Run: headless pygame with SDL's dummy video driver; simulated clock (each Clock.tick advances the game by its frame time, no real sleeping); random seed 0; keys injected as events and as key.get_pressed() state; mouse plan: one left click at the window centre at the start of phase 2, then a move to the lower-right quarter at the start of phase 3.
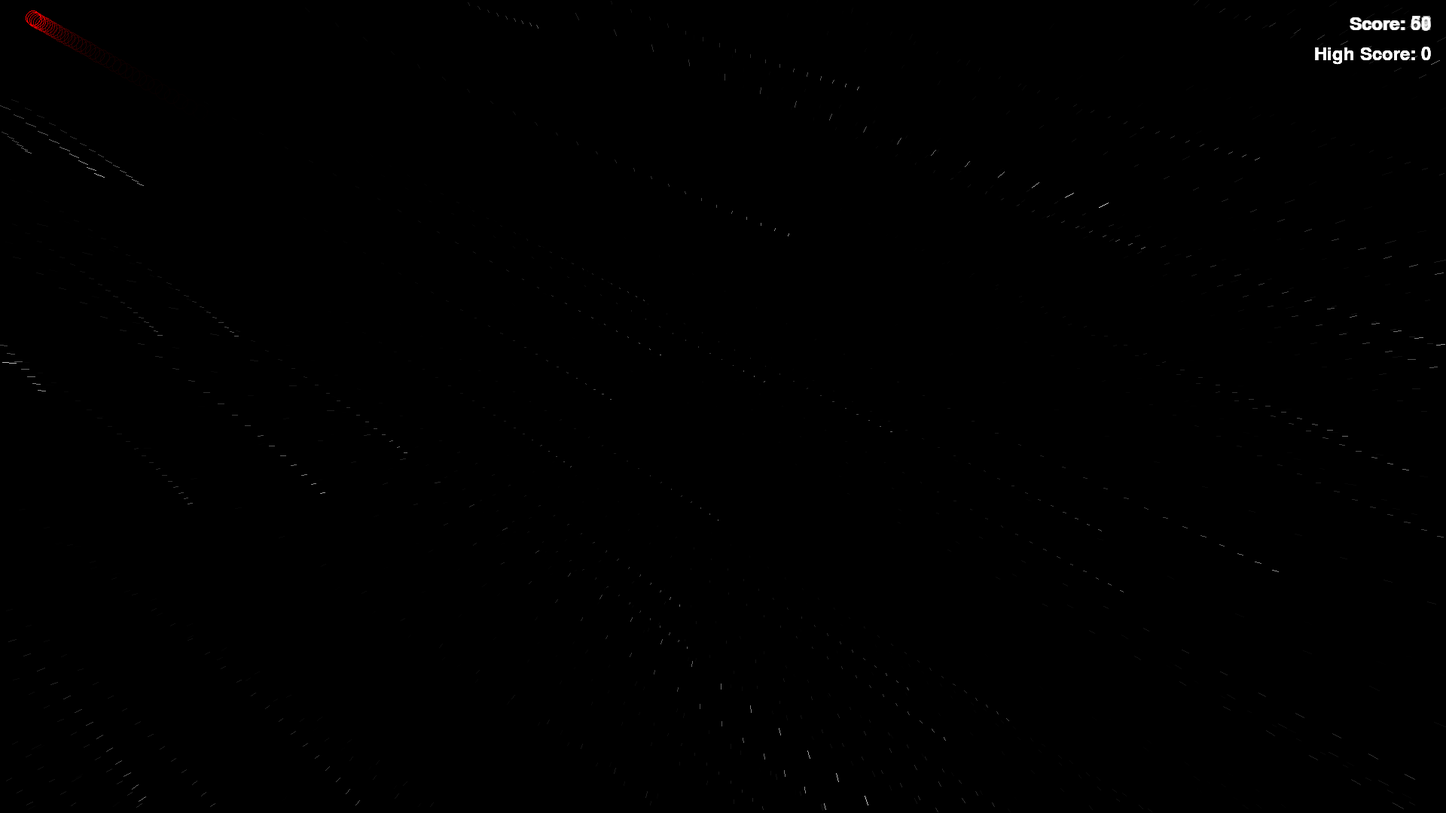
Frame 1 of 4 · flips 1–60 · no input
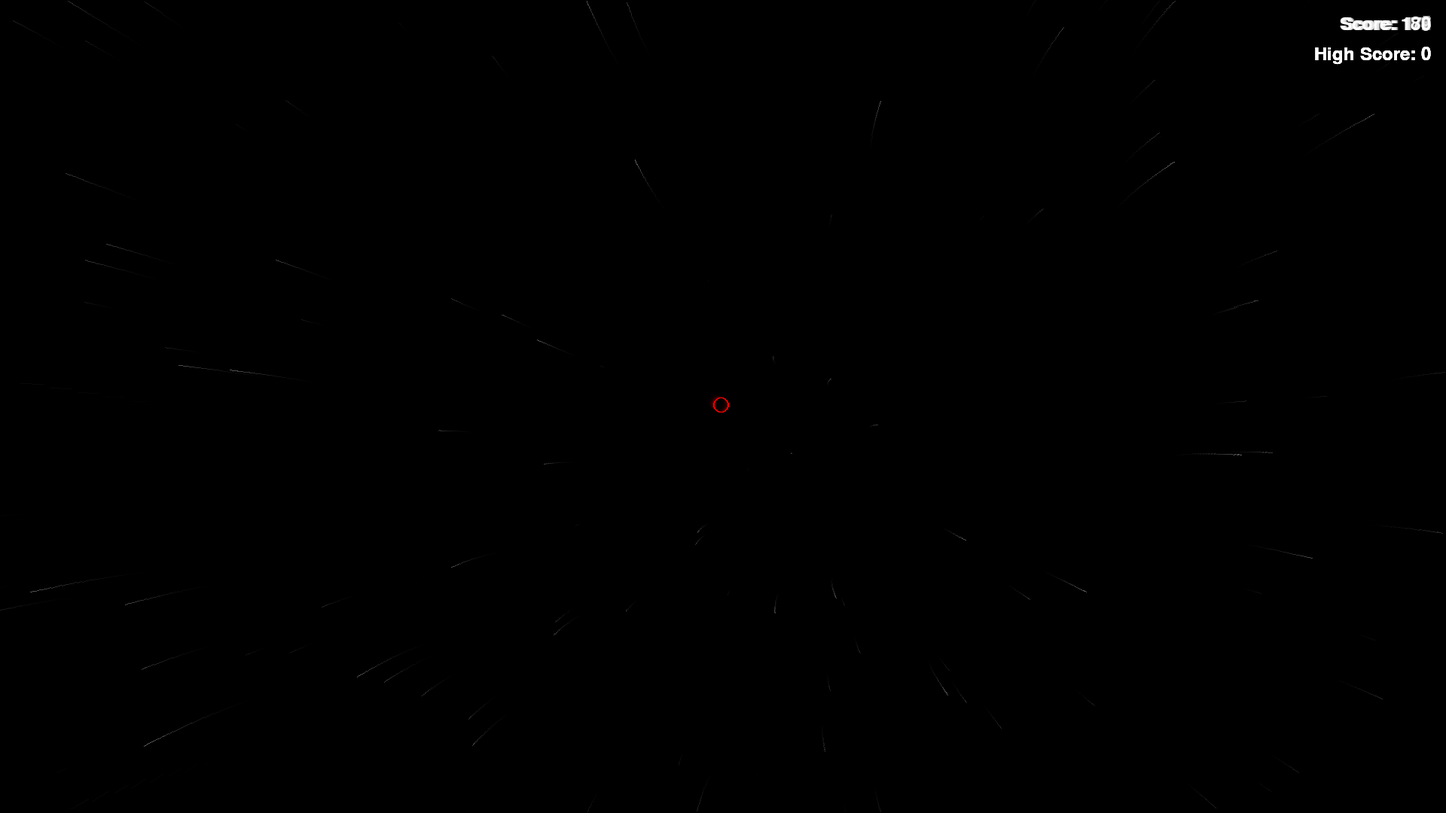
Frame 2 of 4 · flips 61–180 · clicked the window centre · tapped SPACE, RETURN · held RIGHT (→), D
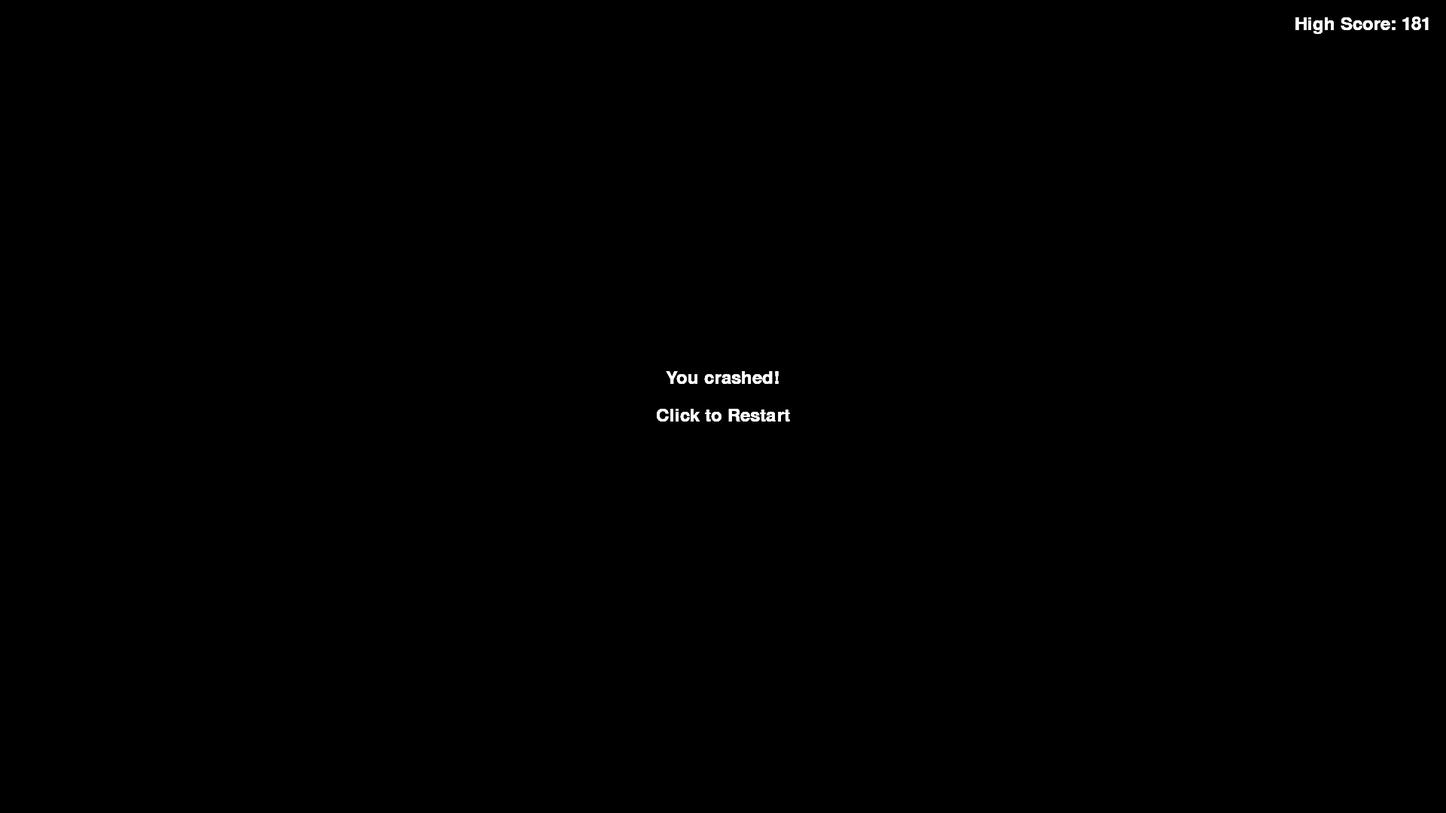
Frame 3 of 4 · flips 181–300 · moved the mouse to the lower-right quarter · held DOWN (↓), S
Frame 4 of 4 · flips 301–420 · held LEFT (←), A, UP (↑), W · screen unchanged from frame 3, image omitted

The pygame program that drew these frames:

import pygame
import random

SCREEN_WIDTH = 1920
SCREEN_HEIGHT = 1080
NUM_STARS = 9000
MAX_DEPTH = 40
COLLISION_RADIUS = 10

pygame.init()
screen = pygame.display.set_mode((SCREEN_WIDTH, SCREEN_HEIGHT))
pygame.display.set_caption("Starfield Simulation MUI")
pygame.mouse.set_visible(False)
clock = pygame.time.Clock()
font = pygame.font.SysFont(None, 36)

trail_surface = pygame.Surface((SCREEN_WIDTH, SCREEN_HEIGHT), pygame.SRCALPHA)
trail_surface.fill((0, 0, 0, 25))

class Star:
    def __init__(self):
        self.reset()
        self.history = []

    def reset(self):
        self.x = random.randrange(-SCREEN_WIDTH, SCREEN_WIDTH)
        self.y = random.randrange(-SCREEN_HEIGHT, SCREEN_HEIGHT)
        self.z = random.uniform(MAX_DEPTH / 2, MAX_DEPTH)
        self.pz = self.z

    def update(self, speed_multiplier):
        self.pz = self.z
        self.z -= 0.2 * speed_multiplier
        if self.z <= 0:
            self.reset()
            self.z = MAX_DEPTH
            self.pz = self.z

    def draw(self, surface, ship_x, ship_y):
        k = 128 / self.z
        x = int((self.x - (ship_x - SCREEN_WIDTH / 2)) * k + SCREEN_WIDTH / 2)
        y = int((self.y - (ship_y - SCREEN_HEIGHT / 2)) * k + SCREEN_HEIGHT / 2)

        pk = 128 / self.pz
        px = int((self.x - (ship_x - SCREEN_WIDTH / 2)) * pk + SCREEN_WIDTH / 2)
        py = int((self.y - (ship_y - SCREEN_HEIGHT / 2)) * pk + SCREEN_HEIGHT / 2)

        if 0 <= x < SCREEN_WIDTH and 0 <= y < SCREEN_HEIGHT:
            shade = int((1 - self.z / MAX_DEPTH) * 255)
            color = (shade, shade, shade)
            pygame.draw.line(surface, color, (px, py), (x, y))

            distance = ((x - ship_x) ** 2 + (y - ship_y) ** 2) ** 0.5
            if distance < COLLISION_RADIUS:
                return True
        return False

stars = [Star() for _ in range(NUM_STARS)]

running = True
game_over = False
ship_x = SCREEN_WIDTH / 2
ship_y = SCREEN_HEIGHT / 2
ship_speed = 0.05
collision_delay = 2
collision_timer = 0
collision_detection_enabled = False
score = 0
high_score = 0
speed_multiplier = 1.0

while running:
    delta_time = clock.tick(60) / 1000
    for event in pygame.event.get():
        if event.type == pygame.QUIT:
            running = False
        if event.type == pygame.MOUSEBUTTONDOWN:
            if event.button == 4:
                speed_multiplier += 0.1
            if event.button == 5:
                speed_multiplier = max(0.1, speed_multiplier - 0.1)
            if game_over and event.button == 1:
                game_over = False
                collision_timer = 0
                collision_detection_enabled = False
                ship_x = SCREEN_WIDTH / 2
                ship_y = SCREEN_HEIGHT / 2
                score = 0
                speed_multiplier = 1.0
                for star in stars:
                    star.reset()
    screen.blit(trail_surface, (0, 0))
    if not game_over:
        collision_timer += delta_time
        if collision_timer >= collision_delay:
            collision_detection_enabled = True
        mouse_x, mouse_y = pygame.mouse.get_pos()
        ship_x += (mouse_x - ship_x) * ship_speed
        ship_y += (mouse_y - ship_y) * ship_speed
        for star in stars:
            star.update(speed_multiplier)
            collision = star.draw(screen, ship_x, ship_y)
            if collision and collision_detection_enabled:
                game_over = True
                collision_detection_enabled = False
                if score > high_score:
                    high_score = score
                break
        pygame.draw.circle(screen, (255, 0, 0), (int(ship_x), int(ship_y)), COLLISION_RADIUS, 1)
        score += int(1 * speed_multiplier)
        score_text = font.render(f"Score: {score}", True, (255, 255, 255))
        high_score_text = font.render(f"High Score: {high_score}", True, (255, 255, 255))
        screen.blit(score_text, (SCREEN_WIDTH - score_text.get_width() - 20, 20))
        screen.blit(high_score_text, (SCREEN_WIDTH - high_score_text.get_width() - 20, 60))
    else:
        game_over_text = font.render("You crashed!", True, (255, 255, 255))
        restart_text = font.render("Click to Restart", True, (255, 255, 255))
        screen.blit(game_over_text, ((SCREEN_WIDTH - game_over_text.get_width()) / 2, SCREEN_HEIGHT / 2 - 50))
        screen.blit(restart_text, ((SCREEN_WIDTH - restart_text.get_width()) / 2, SCREEN_HEIGHT / 2))
        high_score_text = font.render(f"High Score: {high_score}", True, (255, 255, 255))
        screen.blit(high_score_text, (SCREEN_WIDTH - high_score_text.get_width() - 20, 20))
    pygame.display.flip()

pygame.quit()
